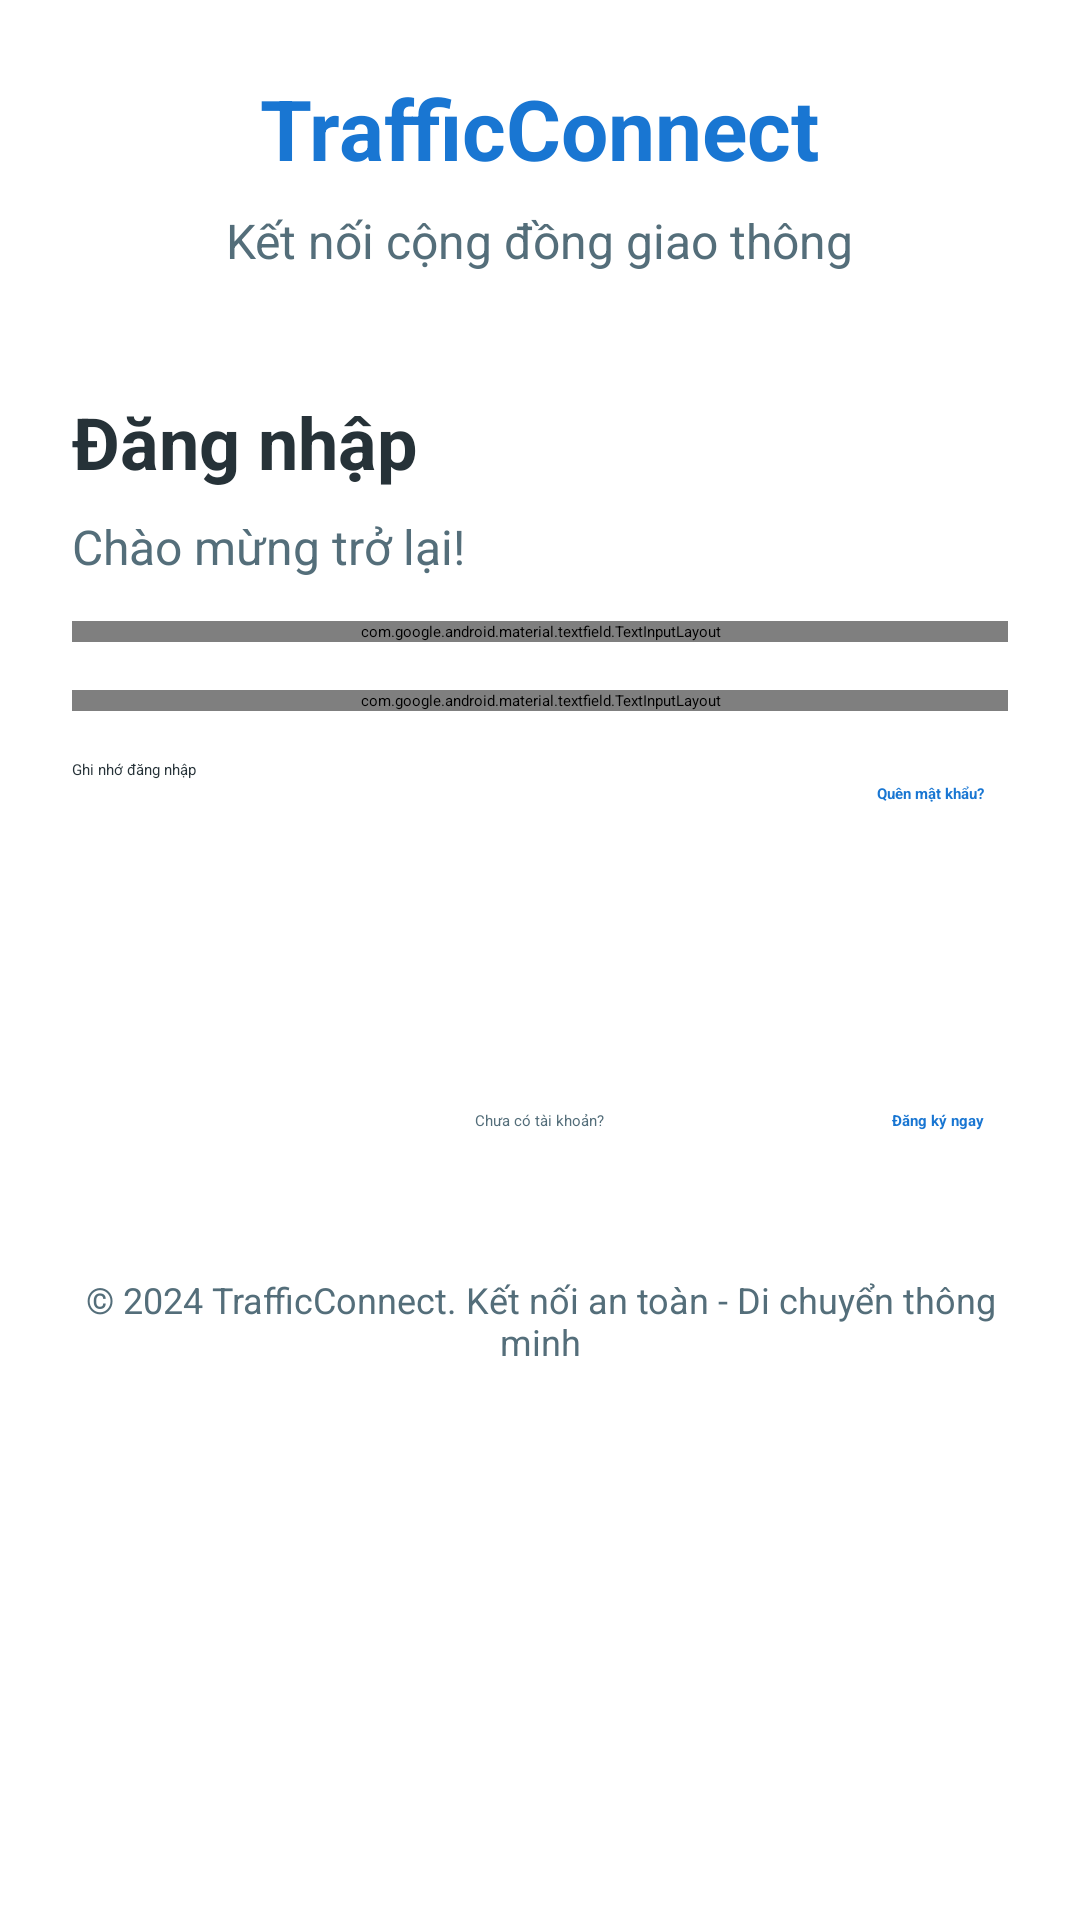

Layout XML and referenced resources for this Android screen:
<!-- AndroidManifest.xml: application theme Theme.Frontend_MobileAppTraffic -->
<!-- res/layout/login.xml -->
<?xml version="1.0" encoding="utf-8"?>
<ScrollView xmlns:android="http://schemas.android.com/apk/res/android"
    xmlns:app="http://schemas.android.com/apk/res-auto"
    android:layout_width="match_parent"
    android:layout_height="match_parent"
    android:fillViewport="true"
    android:background="@color/background_color">

    <LinearLayout
        android:layout_width="match_parent"
        android:layout_height="wrap_content"
        android:orientation="vertical"
        android:padding="24dp">

        
        <LinearLayout
            android:layout_width="match_parent"
            android:layout_height="wrap_content"
            android:orientation="vertical"
            android:gravity="center"
            android:layout_marginTop="0dp"
            android:layout_marginBottom="40dp">

            


            <TextView
                android:layout_width="wrap_content"
                android:layout_height="wrap_content"
                android:text="TrafficConnect"
                android:textColor="@color/primary_color"
                android:textSize="28sp"
                android:textStyle="bold"
                android:layout_marginBottom="8dp" />

            <TextView
                android:layout_width="wrap_content"
                android:layout_height="wrap_content"
                android:text="Kết nối cộng đồng giao thông"
                android:textColor="@color/text_secondary"
                android:textSize="16sp" />
        </LinearLayout>

        
        <TextView
            android:layout_width="wrap_content"
            android:layout_height="wrap_content"
            android:text="Đăng nhập"
            android:textColor="@color/text_primary"
            android:textSize="24sp"
            android:textStyle="bold"
            android:layout_marginBottom="8dp" />

        <TextView
            android:layout_width="wrap_content"
            android:layout_height="wrap_content"
            android:text="Chào mừng trở lại!"
            android:textColor="@color/text_secondary"
            android:textSize="16sp"
            android:layout_marginBottom="14dp" />

        
        <com.google.android.material.textfield.TextInputLayout
            android:layout_width="match_parent"
            android:layout_height="wrap_content"
            android:layout_marginBottom="16dp"
            app:boxStrokeColor="@color/primary_color"
            app:hintTextColor="@color/text_hint"
            app:boxCornerRadiusBottomEnd="8dp"
            app:boxCornerRadiusBottomStart="8dp"
            app:boxCornerRadiusTopEnd="8dp"
            app:boxCornerRadiusTopStart="8dp">

            <com.google.android.material.textfield.TextInputEditText
                android:id="@+id/emailOrPhone"
                android:layout_width="match_parent"
                android:layout_height="wrap_content"
                android:hint="Email hoặc username"
                android:inputType="textEmailAddress|text"
                android:textColor="@color/text_primary"
                android:textSize="16sp" />

        </com.google.android.material.textfield.TextInputLayout>

        <com.google.android.material.textfield.TextInputLayout
            android:layout_width="match_parent"
            android:layout_height="wrap_content"
            android:layout_marginBottom="16dp"
            app:boxStrokeColor="@color/primary_color"
            app:hintTextColor="@color/text_hint"
            app:boxCornerRadiusBottomEnd="8dp"
            app:boxCornerRadiusBottomStart="8dp"
            app:boxCornerRadiusTopEnd="8dp"
            app:boxCornerRadiusTopStart="8dp"
            app:endIconMode="password_toggle">

            <com.google.android.material.textfield.TextInputEditText
                android:id="@+id/password"
                android:layout_width="match_parent"
                android:layout_height="wrap_content"
                android:hint="Mật khẩu"
                android:inputType="textPassword"
                android:textColor="@color/text_primary"
                android:textSize="16sp" />

        </com.google.android.material.textfield.TextInputLayout>

        
        <RelativeLayout
            android:layout_width="match_parent"
            android:layout_height="wrap_content"
            android:layout_marginBottom="26dp">

            <CheckBox
                android:id="@+id/rememberMe"
                android:layout_width="wrap_content"
                android:layout_height="wrap_content"
                android:text="Ghi nhớ đăng nhập"
                android:textColor="@color/text_primary"
                android:layout_alignParentStart="true" />

            <TextView
                android:id="@+id/forgotPassword"
                android:layout_width="wrap_content"
                android:layout_height="wrap_content"
                android:text="Quên mật khẩu?"
                android:textColor="@color/primary_color"
                android:textStyle="bold"
                android:clickable="true"
                android:focusable="true"
                android:textAllCaps="false"
                android:background="?attr/selectableItemBackgroundBorderless"
                android:padding="8dp"
                android:layout_alignParentEnd="true" />

        </RelativeLayout>

        
        <Button
            android:id="@+id/loginButton"
            android:layout_width="match_parent"
            android:layout_height="56dp"
            android:text="ĐĂNG NHẬP"
            android:textColor="@color/white"
            android:textSize="16sp"
            android:textStyle="bold"
            android:background="@drawable/button_primary"
            android:layout_marginBottom="4dp" />

        
        <RelativeLayout
            android:layout_width="match_parent"
            android:layout_height="wrap_content"
            android:layout_marginBottom="40dp">

            <TextView
                android:layout_width="wrap_content"
                android:layout_height="wrap_content"
                android:text="Chưa có tài khoản?"
                android:textColor="@color/text_secondary"
                android:layout_centerInParent="true" />

            <TextView
                android:id="@+id/signUp"
                android:layout_width="wrap_content"
                android:layout_height="wrap_content"
                android:text="Đăng ký ngay"
                android:textColor="@color/primary_color"
                android:textStyle="bold"
                android:clickable="true"
                android:focusable="true"
                android:textAllCaps="false"
                android:background="?attr/selectableItemBackgroundBorderless"
                android:padding="8dp"
                android:layout_alignParentEnd="true" />

        </RelativeLayout>

        
        <TextView
            android:layout_width="match_parent"
            android:layout_height="wrap_content"
            android:text="© 2024 TrafficConnect. Kết nối an toàn - Di chuyển thông minh"
            android:textColor="@color/text_secondary"
            android:textSize="12sp"
            android:gravity="center" />

    </LinearLayout>

</ScrollView>
<!-- resources referenced by this layout -->
<resources>
  <color name="primary_color">#1976D2</color>
  <color name="text_primary">#263238</color>
  <color name="text_secondary">#546E7A</color>
  <color name="white">#FFFFFFFF</color>
</resources>
